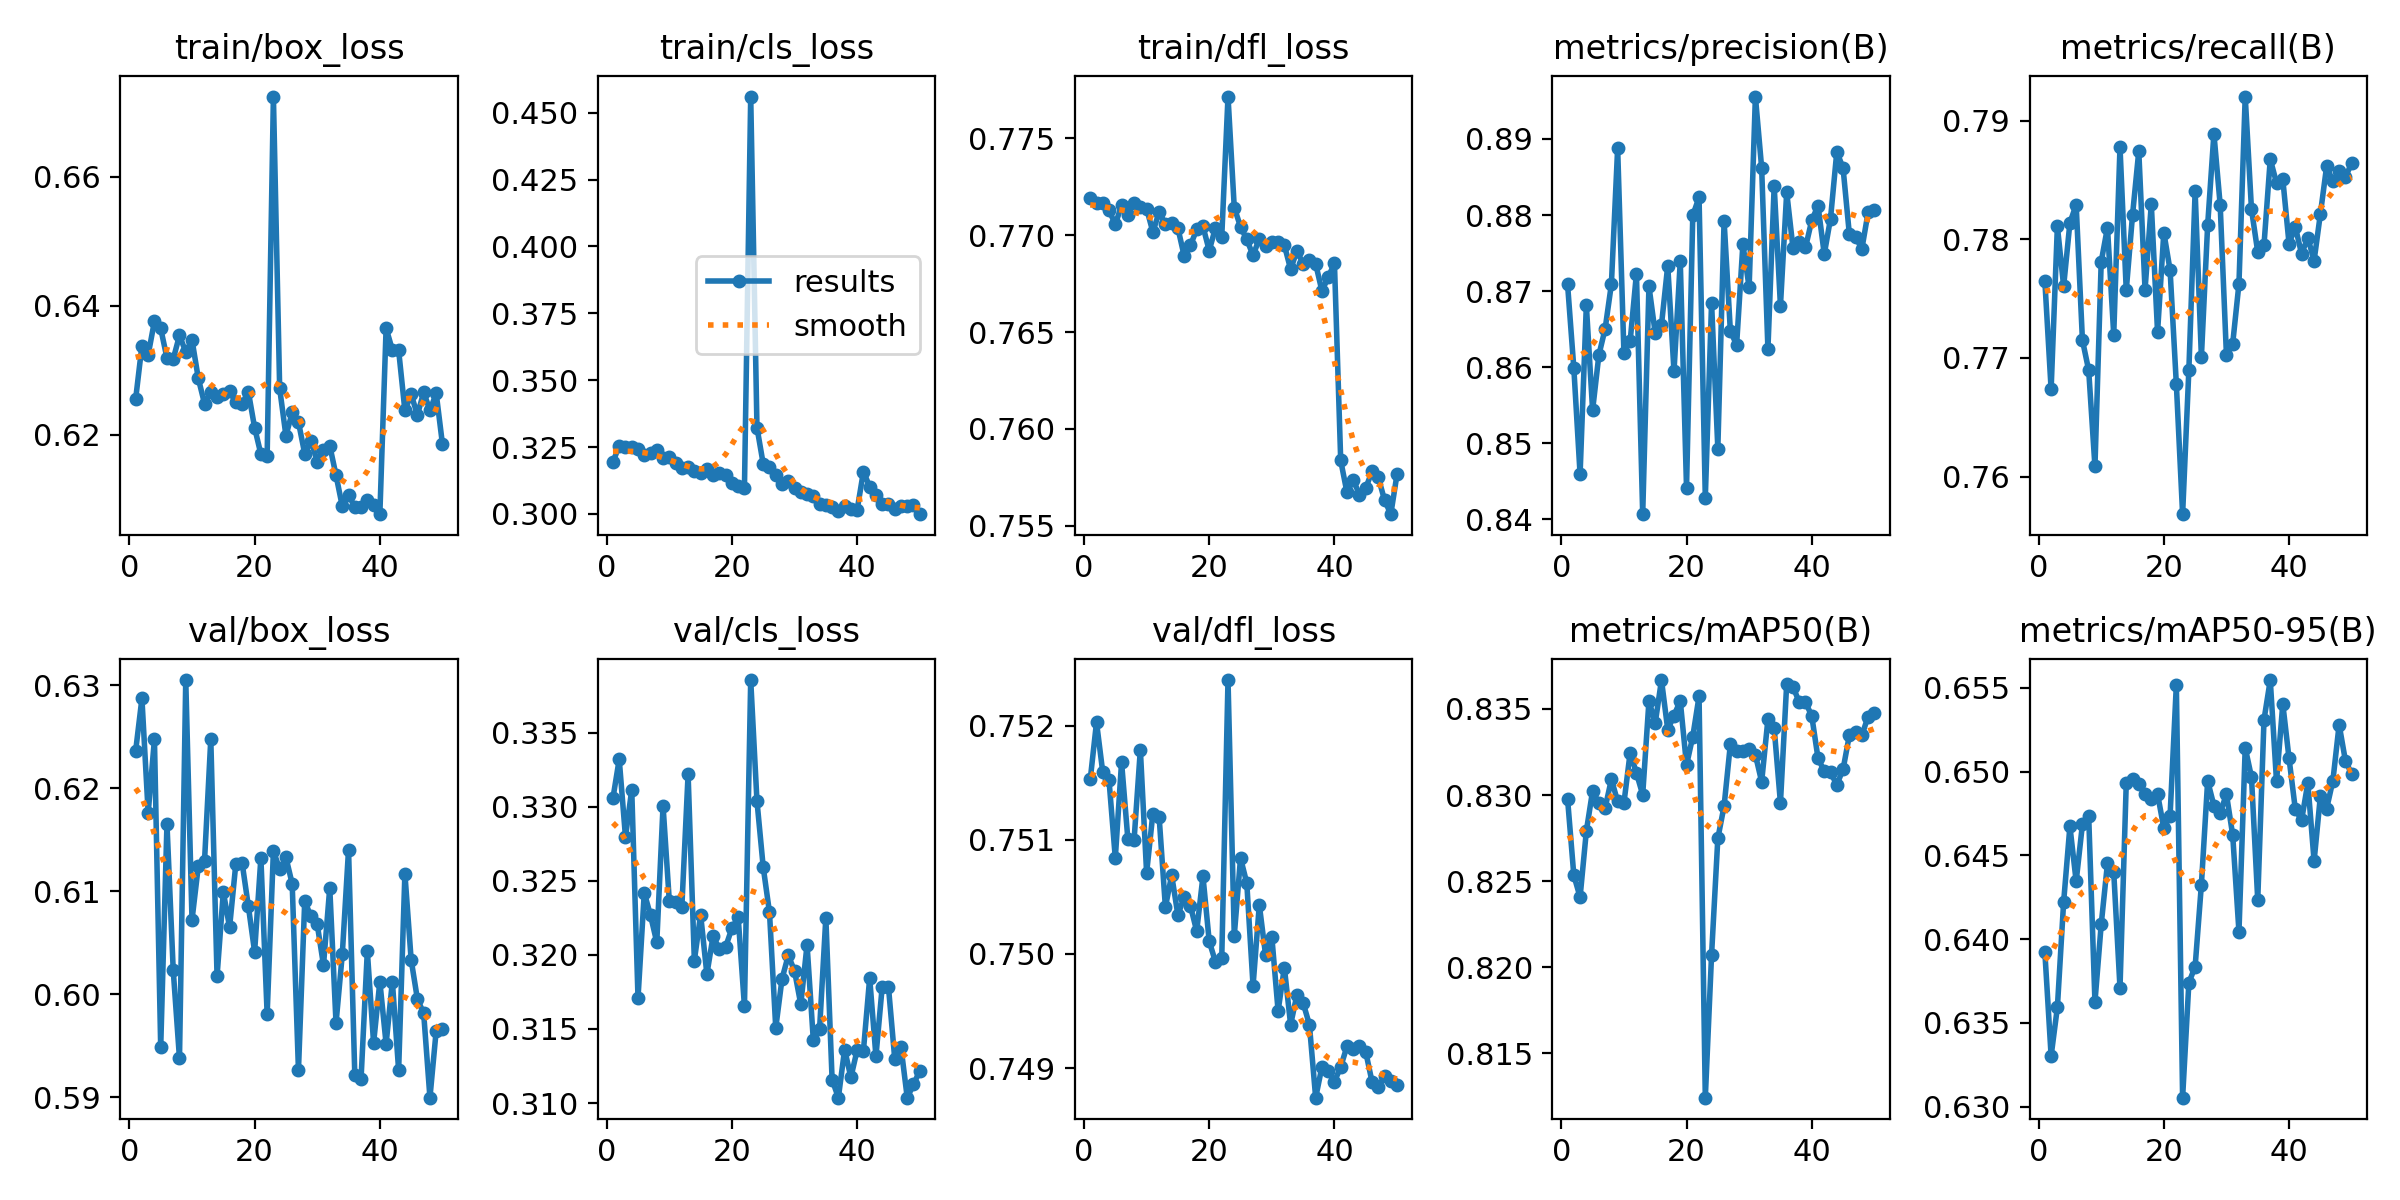

The data file committed next to this chart (first rows):
epoch, time, train/box_loss, train/cls_loss, train/dfl_loss, metrics/precision(B), metrics/recall(B), metrics/mAP50(B), metrics/mAP50-95(B), val/box_loss, val/cls_loss, val/dfl_loss, lr/pg0, lr/pg1, lr/pg2
1, 457.6, 0.6256, 0.3195, 0.7719, 0.8709, 0.7765, 0.8298, 0.6392, 0.6236, 0.3306, 0.7515, 2.36474e-05, 2.36474e-05, 2.36474e-05
2, 898.7, 0.6338, 0.3254, 0.7716, 0.8599, 0.7673, 0.8253, 0.633, 0.6287, 0.3332, 0.752, 4.63772e-05, 4.63772e-05, 4.63772e-05
3, 1334, 0.6324, 0.325, 0.7717, 0.8459, 0.7811, 0.8241, 0.6359, 0.6176, 0.328, 0.7516, 6.81699e-05, 6.81699e-05, 6.81699e-05
4, 1744, 0.6376, 0.3252, 0.7713, 0.8681, 0.776, 0.8279, 0.6422, 0.6248, 0.3312, 0.7515, 6.67826e-05, 6.67826e-05, 6.67826e-05
5, 2135, 0.6365, 0.3242, 0.7705, 0.8544, 0.7814, 0.8303, 0.6467, 0.5949, 0.3171, 0.7508, 6.53768e-05, 6.53768e-05, 6.53768e-05
6, 2511, 0.6319, 0.3222, 0.7715, 0.8616, 0.7829, 0.8295, 0.6434, 0.6165, 0.3242, 0.7517, 6.3971e-05, 6.3971e-05, 6.3971e-05
7, 2905, 0.6318, 0.3228, 0.7711, 0.865, 0.7715, 0.8293, 0.6469, 0.6023, 0.3227, 0.751, 6.25652e-05, 6.25652e-05, 6.25652e-05
8, 3269, 0.6354, 0.3237, 0.7717, 0.8709, 0.769, 0.8309, 0.6473, 0.5938, 0.3209, 0.751, 6.11594e-05, 6.11594e-05, 6.11594e-05
9, 3643, 0.6329, 0.3208, 0.7714, 0.8888, 0.7609, 0.8296, 0.6362, 0.6305, 0.3301, 0.7518, 5.97536e-05, 5.97536e-05, 5.97536e-05
10, 4021, 0.6347, 0.3213, 0.7714, 0.8619, 0.7781, 0.8295, 0.6409, 0.6072, 0.3236, 0.7507, 5.83478e-05, 5.83478e-05, 5.83478e-05
11, 4409, 0.6288, 0.319, 0.7702, 0.8634, 0.781, 0.8325, 0.6445, 0.6124, 0.3236, 0.7512, 5.6942e-05, 5.6942e-05, 5.6942e-05
12, 4814, 0.6248, 0.3171, 0.7712, 0.8723, 0.772, 0.8313, 0.644, 0.613, 0.3232, 0.7512, 5.55362e-05, 5.55362e-05, 5.55362e-05
13, 5205, 0.6266, 0.3175, 0.7706, 0.8407, 0.7878, 0.83, 0.6371, 0.6248, 0.3322, 0.7504, 5.41304e-05, 5.41304e-05, 5.41304e-05
14, 5584, 0.6259, 0.3162, 0.7706, 0.8706, 0.7757, 0.8355, 0.6493, 0.6018, 0.3196, 0.7507, 5.27246e-05, 5.27246e-05, 5.27246e-05
15, 5965, 0.6264, 0.3153, 0.7704, 0.8645, 0.782, 0.8342, 0.6495, 0.6099, 0.3227, 0.7503, 5.13188e-05, 5.13188e-05, 5.13188e-05
16, 6555, 0.6268, 0.317, 0.7689, 0.8656, 0.7874, 0.8367, 0.6492, 0.6065, 0.3187, 0.7505, 4.9913e-05, 4.9913e-05, 4.9913e-05
17, 7559, 0.625, 0.3147, 0.7695, 0.8733, 0.7758, 0.8338, 0.6486, 0.6127, 0.3213, 0.7504, 4.85072e-05, 4.85072e-05, 4.85072e-05
18, 8679, 0.6248, 0.3153, 0.7703, 0.8595, 0.783, 0.8346, 0.6483, 0.6128, 0.3204, 0.7502, 4.71014e-05, 4.71014e-05, 4.71014e-05
19, 9140, 0.6267, 0.3147, 0.7704, 0.8739, 0.7722, 0.8355, 0.6487, 0.6086, 0.3206, 0.7507, 4.56956e-05, 4.56956e-05, 4.56956e-05
20, 9570, 0.6211, 0.3115, 0.7692, 0.8442, 0.7806, 0.8317, 0.6466, 0.6041, 0.3218, 0.7501, 4.42898e-05, 4.42898e-05, 4.42898e-05
21, 9998, 0.617, 0.3105, 0.7704, 0.88, 0.7774, 0.8334, 0.6474, 0.6132, 0.3225, 0.7499, 4.2884e-05, 4.2884e-05, 4.2884e-05
22, 10431, 0.6167, 0.3097, 0.7699, 0.8823, 0.7678, 0.8357, 0.6552, 0.5981, 0.3165, 0.75, 4.14782e-05, 4.14782e-05, 4.14782e-05
23, 683.5, 0.6724, 0.4561, 0.7772, 0.8428, 0.7568, 0.8124, 0.6305, 0.6139, 0.3386, 0.7524, 4.00724e-05, 4.00724e-05, 4.00724e-05
24, 1890, 0.6272, 0.3323, 0.7714, 0.8685, 0.769, 0.8207, 0.6374, 0.6121, 0.3304, 0.7502, 3.86666e-05, 3.86666e-05, 3.86666e-05
25, 3071, 0.6199, 0.3187, 0.7704, 0.8493, 0.784, 0.8275, 0.6384, 0.6133, 0.3259, 0.7508, 3.72608e-05, 3.72608e-05, 3.72608e-05
26, 4259, 0.6235, 0.3176, 0.7698, 0.8792, 0.7701, 0.8294, 0.6432, 0.6107, 0.3229, 0.7506, 3.5855e-05, 3.5855e-05, 3.5855e-05
27, 7461, 0.622, 0.3147, 0.769, 0.8648, 0.7812, 0.8329, 0.6494, 0.5926, 0.3151, 0.7497, 3.44492e-05, 3.44492e-05, 3.44492e-05
28, 8428, 0.6171, 0.311, 0.7698, 0.8629, 0.7889, 0.8326, 0.648, 0.609, 0.3184, 0.7504, 3.30434e-05, 3.30434e-05, 3.30434e-05
29, 9779, 0.6191, 0.3125, 0.7694, 0.8761, 0.7829, 0.8326, 0.6475, 0.6076, 0.32, 0.75, 3.16376e-05, 3.16376e-05, 3.16376e-05
30, 10845, 0.6159, 0.3098, 0.7696, 0.8705, 0.7702, 0.8327, 0.6486, 0.6068, 0.3189, 0.7501, 3.02318e-05, 3.02318e-05, 3.02318e-05
31, 11206, 0.6177, 0.3083, 0.7696, 0.8956, 0.7712, 0.8323, 0.6462, 0.6028, 0.3167, 0.7495, 2.8826e-05, 2.8826e-05, 2.8826e-05
32, 11579, 0.6183, 0.3074, 0.7695, 0.8862, 0.7762, 0.8308, 0.6404, 0.6103, 0.3207, 0.7499, 2.74202e-05, 2.74202e-05, 2.74202e-05
33, 12066, 0.6138, 0.3067, 0.7682, 0.8624, 0.792, 0.8344, 0.6514, 0.5972, 0.3142, 0.7494, 2.60144e-05, 2.60144e-05, 2.60144e-05
34, 12504, 0.6089, 0.3036, 0.7692, 0.8839, 0.7825, 0.8339, 0.6497, 0.6039, 0.315, 0.7496, 2.46086e-05, 2.46086e-05, 2.46086e-05
35, 12942, 0.6107, 0.3032, 0.7685, 0.8681, 0.7789, 0.8295, 0.6423, 0.614, 0.3225, 0.7496, 2.32028e-05, 2.32028e-05, 2.32028e-05
36, 31047, 0.6088, 0.3026, 0.7687, 0.883, 0.7795, 0.8365, 0.6531, 0.5921, 0.3116, 0.7494, 2.1797e-05, 2.1797e-05, 2.1797e-05
37, 32052, 0.6088, 0.301, 0.7685, 0.8757, 0.7867, 0.8363, 0.6555, 0.5918, 0.3104, 0.7487, 2.03912e-05, 2.03912e-05, 2.03912e-05
38, 33265, 0.6099, 0.3031, 0.7671, 0.8765, 0.7847, 0.8354, 0.6494, 0.6042, 0.3136, 0.749, 1.89854e-05, 1.89854e-05, 1.89854e-05
39, 34444, 0.6091, 0.3018, 0.7678, 0.8757, 0.7851, 0.8354, 0.654, 0.5953, 0.3117, 0.749, 1.75796e-05, 1.75796e-05, 1.75796e-05
40, 35273, 0.6077, 0.3015, 0.7685, 0.8793, 0.7796, 0.8346, 0.6508, 0.6012, 0.3136, 0.7489, 1.61738e-05, 1.61738e-05, 1.61738e-05
41, 35625, 0.6365, 0.3158, 0.7584, 0.8812, 0.7811, 0.8321, 0.6478, 0.5952, 0.3135, 0.749, 1.4768e-05, 1.4768e-05, 1.4768e-05
42, 35966, 0.6332, 0.3102, 0.7567, 0.8749, 0.7788, 0.8314, 0.6471, 0.6012, 0.3184, 0.7492, 1.33622e-05, 1.33622e-05, 1.33622e-05
43, 36322, 0.6331, 0.3072, 0.7574, 0.8795, 0.7801, 0.8313, 0.6493, 0.5926, 0.3132, 0.7492, 1.19564e-05, 1.19564e-05, 1.19564e-05
44, 36717, 0.6238, 0.3036, 0.7566, 0.8883, 0.7782, 0.8306, 0.6447, 0.6117, 0.3178, 0.7492, 1.05506e-05, 1.05506e-05, 1.05506e-05
45, 37084, 0.6263, 0.3036, 0.7569, 0.8862, 0.7821, 0.8315, 0.6485, 0.6034, 0.3178, 0.7491, 9.1448e-06, 9.1448e-06, 9.1448e-06
46, 37448, 0.6231, 0.3019, 0.7578, 0.8775, 0.7861, 0.8335, 0.6478, 0.5995, 0.313, 0.7489, 7.739e-06, 7.739e-06, 7.739e-06
47, 37806, 0.6266, 0.303, 0.7575, 0.8771, 0.7849, 0.8336, 0.6494, 0.5982, 0.3138, 0.7488, 6.3332e-06, 6.3332e-06, 6.3332e-06
48, 38196, 0.6238, 0.3028, 0.7563, 0.8755, 0.7858, 0.8335, 0.6528, 0.59, 0.3104, 0.7489, 4.9274e-06, 4.9274e-06, 4.9274e-06
49, 38551, 0.6264, 0.3032, 0.7556, 0.8803, 0.7853, 0.8346, 0.6506, 0.5965, 0.3113, 0.7489, 3.5216e-06, 3.5216e-06, 3.5216e-06
50, 39414, 0.6186, 0.2999, 0.7577, 0.8806, 0.7864, 0.8347, 0.6499, 0.5966, 0.3122, 0.7489, 2.1158e-06, 2.1158e-06, 2.1158e-06
